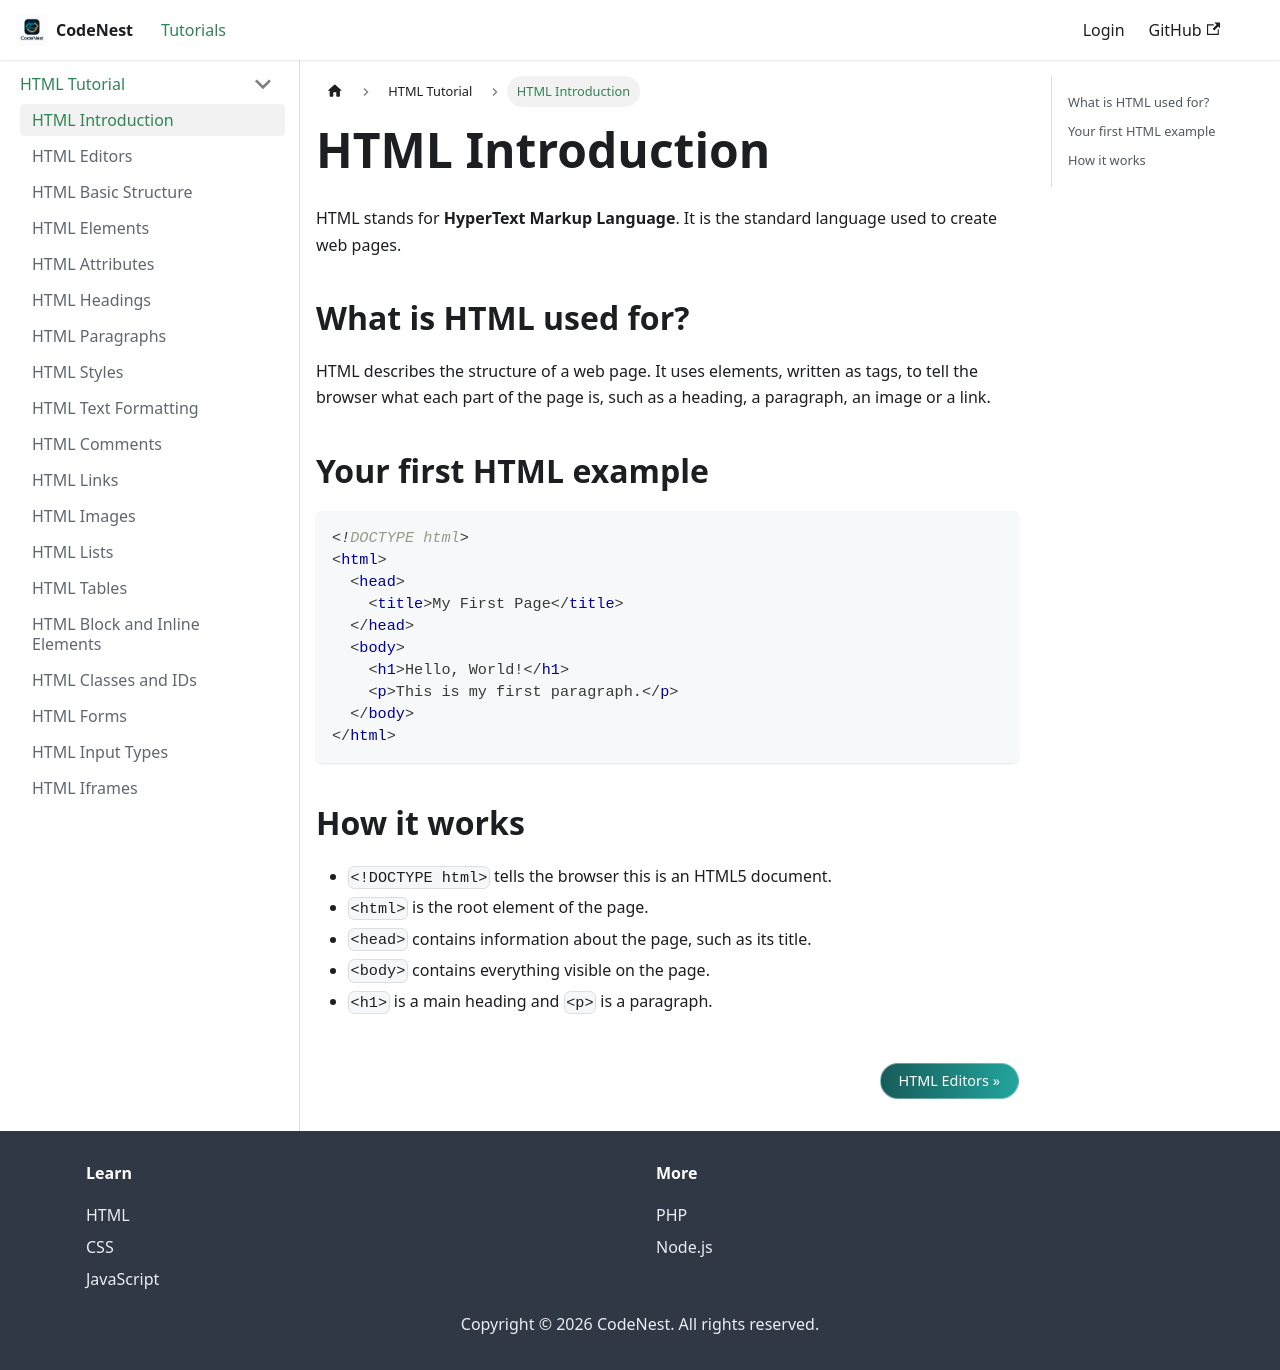

repository: adnankhan112/codenest · page: docs/html/intro.html · generator: docusaurus

---
title: HTML Introduction
sidebar_position: 1
---

# HTML Introduction

HTML stands for **HyperText Markup Language**. It is the standard language used to create web pages.

## What is HTML used for?

HTML describes the structure of a web page. It uses elements, written as tags, to tell the browser what each part of the page is, such as a heading, a paragraph, an image or a link.

## Your first HTML example

```html
<!DOCTYPE html>
<html>
  <head>
    <title>My First Page</title>
  </head>
  <body>
    <h1>Hello, World!</h1>
    <p>This is my first paragraph.</p>
  </body>
</html>
```

## How it works

- `<!DOCTYPE html>` tells the browser this is an HTML5 document.
- `<html>` is the root element of the page.
- `<head>` contains information about the page, such as its title.
- `<body>` contains everything visible on the page.
- `<h1>` is a main heading and `<p>` is a paragraph.
